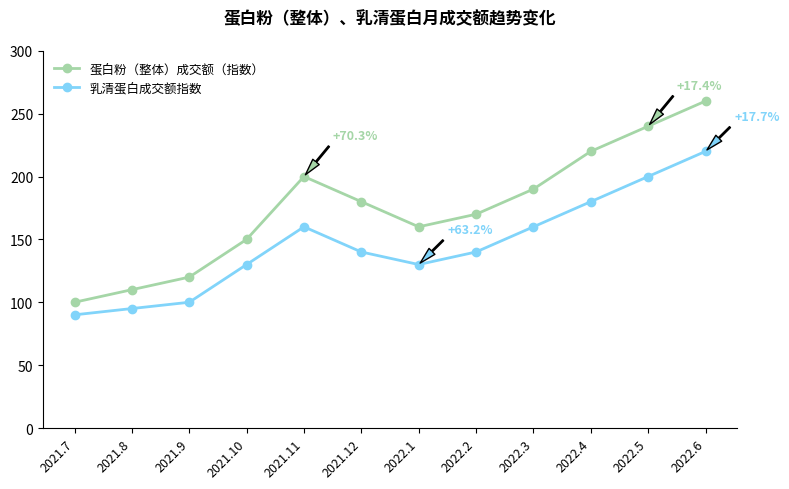

This chart was generated by the following Python code:
import matplotlib.pyplot as plt
import numpy as np

# -------------------- 数据定义 --------------------
# 月份（简化为2021.7-2022.6）
months = [f"2021.{i}" for i in range(7, 13)] + [f"2022.{i}" for i in range(1, 7)]

# 模拟数据（可替换为真实值）
protein_index = [100, 110, 120, 150, 200, 180, 160, 170, 190, 220, 240, 260]  # 蛋白粉整体
whey_index = [90, 95, 100, 130, 160, 140, 130, 140, 160, 180, 200, 220]    # 乳清蛋白

# 标注数据（对应显著变化点）
annotations = {
    "2021.11": "+70.3%",
    "2022.1": "+63.2%",
    "2022.5": "+17.4%",
    "2022.6": "+17.7%"
}

# 颜色配置（贴近原图黄绿+蓝配色）
protein_color = "#a5d6a7"  # 蛋白粉整体
whey_color = "#81d4fa"     # 乳清蛋白

# -------------------- 创建画布 --------------------
fig, ax = plt.subplots(figsize=(8, 5))

# -------------------- 绘制双折线图 --------------------
# 蛋白粉整体
ax.plot(
    months, 
    protein_index, 
    marker="o", 
    color=protein_color, 
    label="蛋白粉（整体）成交额（指数）",
    linewidth=2
)

# 乳清蛋白
ax.plot(
    months, 
    whey_index, 
    marker="o", 
    color=whey_color, 
    label="乳清蛋白成交额指数",
    linewidth=2
)

# -------------------- 添加标注和箭头 --------------------
for month, text in annotations.items():
    idx = months.index(month)
    # 蛋白粉整体的标注（绿色箭头）
    if "2021.11" in month or "2022.5" in month:
        ax.annotate(
            text,
            xy=(idx, protein_index[idx]),
            xytext=(idx + 0.5, protein_index[idx] + 30),
            arrowprops=dict(
                facecolor=protein_color,
                shrink=0.05,
                width=1,
                headwidth=6
            ),
            fontsize=9,
            fontweight="bold",
            color=protein_color
        )
    # 乳清蛋白的标注（蓝色箭头）
    else:
        ax.annotate(
            text,
            xy=(idx, whey_index[idx]),
            xytext=(idx + 0.5, whey_index[idx] + 25),
            arrowprops=dict(
                facecolor=whey_color,
                shrink=0.05,
                width=1,
                headwidth=6
            ),
            fontsize=9,
            fontweight="bold",
            color=whey_color
        )

# -------------------- 美化图表 --------------------
# 设置y轴范围
ax.set_ylim(0, 300)

# 设置x轴刻度（倾斜避免重叠）
plt.xticks(rotation=45, ha="right", fontsize=9)

# 设置图例
ax.legend(
    loc="upper left", 
    fontsize=9, 
    frameon=True, 
    facecolor="white", 
    edgecolor="white"
)

# 隐藏顶部和右侧边框
ax.spines["top"].set_visible(False)
ax.spines["right"].set_visible(False)

# 添加标题
ax.set_title(
    "蛋白粉（整体）、乳清蛋白月成交额趋势变化",
    fontsize=12,
    fontweight="bold",
    pad=20
)

# 调整布局
plt.tight_layout()

plt.show()
